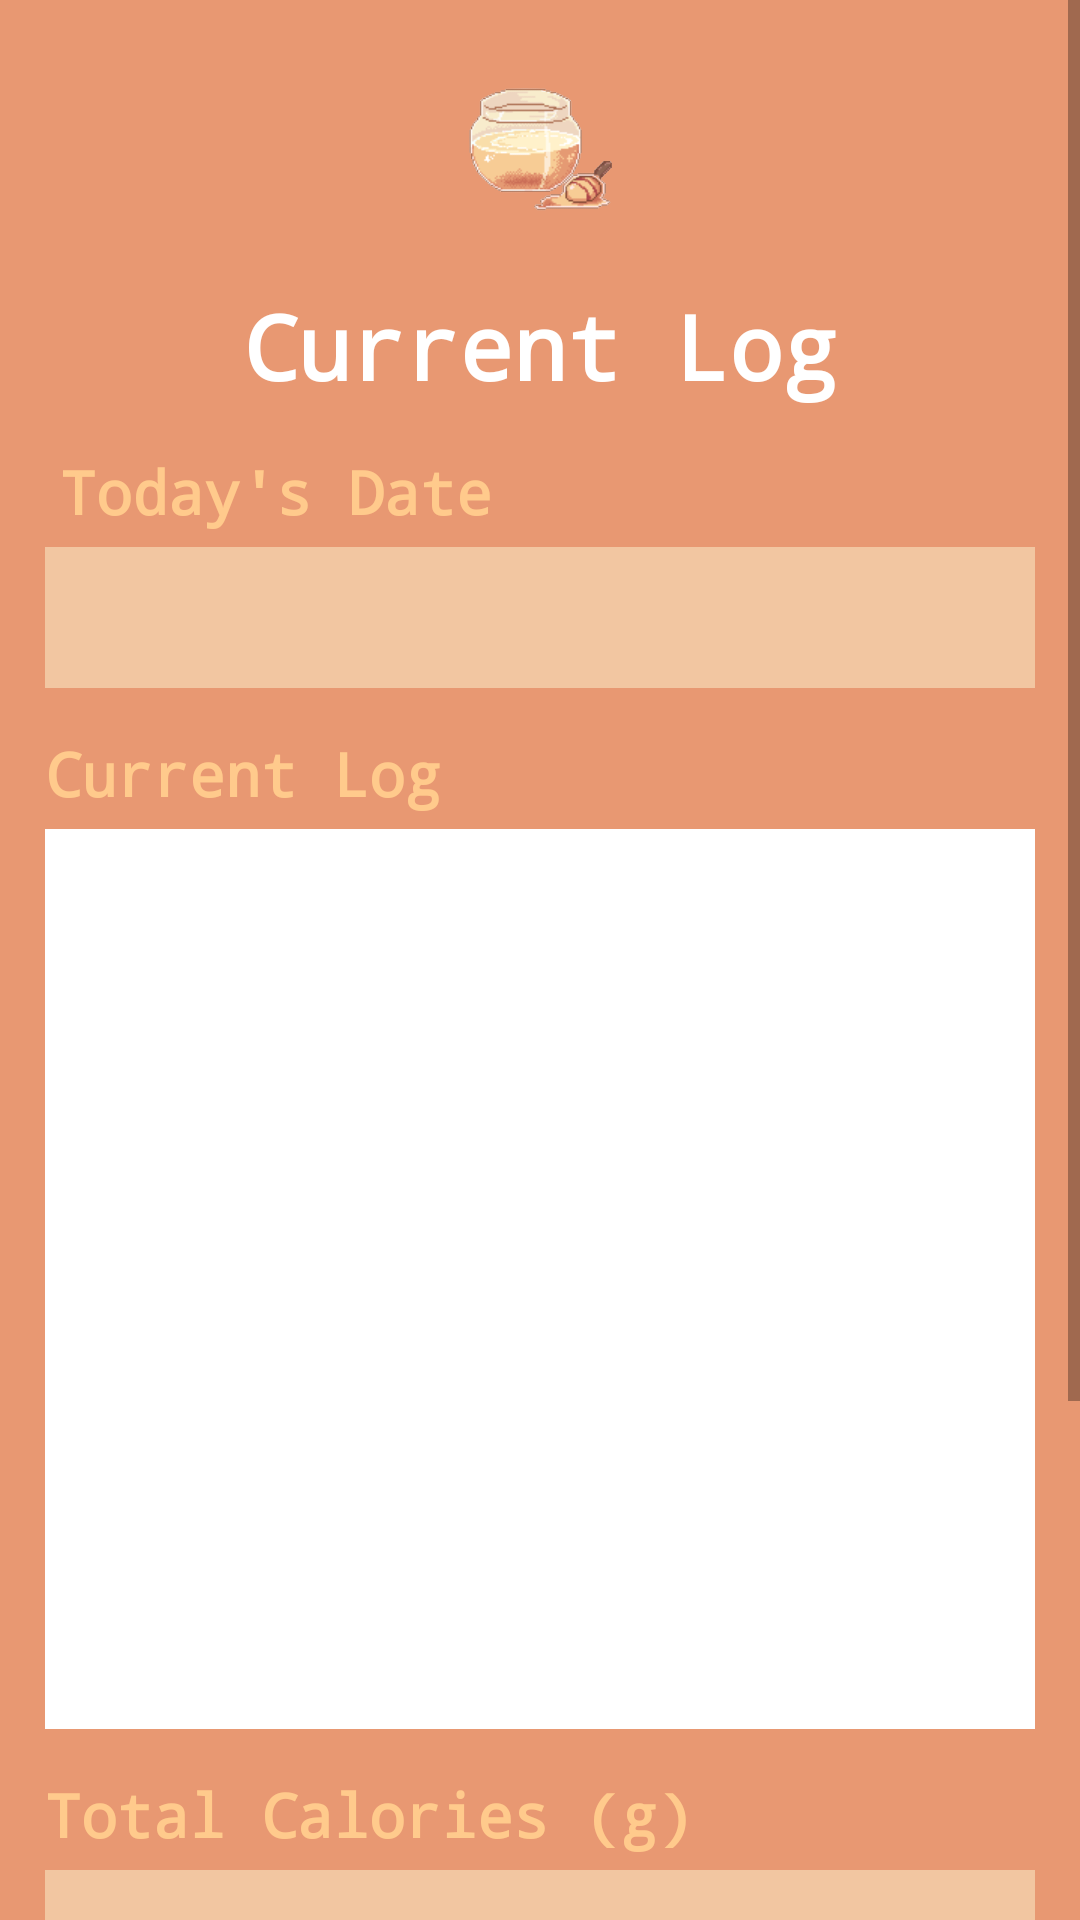

Produce the Android XML layout that renders to this screen, including the resource entries it uses.
<!-- AndroidManifest.xml: application theme Theme.FoodDiary.NoActionBar -->
<!-- res/layout/activity_current_log.xml -->
<?xml version="1.0" encoding="utf-8"?>
<androidx.constraintlayout.widget.ConstraintLayout xmlns:android="http://schemas.android.com/apk/res/android"
    xmlns:app="http://schemas.android.com/apk/res-auto"
    xmlns:tools="http://schemas.android.com/tools"
    android:background="@color/brown_medium1"
    android:layout_width="match_parent"
    android:layout_height="match_parent"
    tools:context=".CurrentLogActivity">

    <ScrollView
        android:layout_width="match_parent"
        android:layout_height="match_parent">

        <LinearLayout
            android:layout_width="match_parent"
            android:layout_height="wrap_content"
            android:orientation="vertical"
            android:layout_margin="15sp" >

            <ImageView
                android:id="@+id/app_logo"
                android:contentDescription="@string/app_name"
                android:layout_width="50sp"
                android:layout_height="50sp"
                android:layout_gravity="center"
                android:layout_margin="10sp"
                android:src="@drawable/fooddiarylogo" />

            <TextView
                android:id="@+id/textview_title"
                android:layout_width="wrap_content"
                android:layout_height="wrap_content"
                android:layout_gravity="center"
                android:layout_margin="10sp"
                android:fontFamily="monospace"
                android:text="@string/current_log"
                android:textColor="@color/white"
                android:textSize="30sp"
                android:textStyle="bold" />

            <TextView
                android:id="@+id/textview_date"
                android:layout_width="wrap_content"
                android:layout_height="wrap_content"
                android:layout_gravity="start"
                android:layout_margin="5sp"
                android:fontFamily="monospace"
                android:text="@string/date"
                android:textColor="@color/yellow_dark"
                android:textSize="20sp"
                android:textStyle="bold" />

            <TextView
                android:id="@+id/textview_log_date"
                android:layout_width="match_parent"
                android:layout_height="wrap_content"
                android:layout_gravity="center"
                android:background="#88FBEFCA"
                android:fontFamily="monospace"
                android:padding="10sp"
                android:textColor="@color/white"
                android:textSize="20sp"
                android:textStyle="bold" />

            <TextView
                android:id="@+id/textview_log"
                android:layout_width="wrap_content"
                android:layout_height="wrap_content"
                android:layout_gravity="start"
                android:layout_marginTop="15sp"
                android:layout_marginBottom="5sp"
                android:fontFamily="monospace"
                android:text="@string/current_log"
                android:textColor="@color/yellow_dark"
                android:textSize="20sp"
                android:textStyle="bold" />

            <ListView
                android:id="@+id/listview_log"
                android:layout_width="match_parent"
                android:layout_height="300sp"
                android:background="@color/white"
                android:padding="5sp"
                android:popupBackground="@color/yellow_light"
                android:textColor="@color/black"
                android:textSize="15sp"
                android:textStyle="bold" />

            <TextView
                android:id="@+id/textview_calories"
                android:layout_width="wrap_content"
                android:layout_height="wrap_content"
                android:layout_gravity="start"
                android:layout_marginTop="15sp"
                android:layout_marginBottom="5sp"
                android:fontFamily="monospace"
                android:text="@string/calories_total"
                android:textColor="@color/yellow_dark"
                android:textSize="20sp"
                android:textStyle="bold" />

            <TextView
                android:id="@+id/textview_log_calories"
                android:layout_width="match_parent"
                android:layout_height="wrap_content"
                android:layout_gravity="center"
                android:background="#88FBEFCA"
                android:fontFamily="monospace"
                android:padding="10sp"
                android:textColor="@color/white"
                android:textSize="20sp"
                android:textStyle="bold" />

            <com.google.android.material.button.MaterialButton
                android:id="@+id/button_complete_log"
                android:layout_width="match_parent"
                android:layout_height="wrap_content"
                android:layout_gravity="center"
                android:layout_marginTop="20sp"
                android:fontFamily="monospace"
                android:padding="10sp"
                android:text="@string/complete_log"
                android:textColor="@color/yellow_light"
                android:textSize="20sp"
                android:textStyle="bold"
                app:backgroundTint="@color/yellow_dark" />

            <com.google.android.material.button.MaterialButton
                android:id="@+id/button_clear_log"
                android:layout_width="match_parent"
                android:layout_height="wrap_content"
                android:layout_gravity="center"
                android:layout_marginTop="5sp"
                android:fontFamily="monospace"
                android:padding="10sp"
                android:text="@string/clear_log"
                android:textColor="@color/yellow_light"
                android:textSize="20sp"
                android:textStyle="bold"
                app:backgroundTint="@color/yellow_dark" />

            <com.google.android.material.button.MaterialButton
                android:id="@+id/button_return"
                android:layout_width="match_parent"
                android:layout_height="wrap_content"
                android:layout_gravity="center"
                android:layout_marginTop="5sp"
                android:fontFamily="monospace"
                android:padding="10sp"
                android:text="@string/button_return"
                android:textColor="@color/yellow_light"
                android:textSize="20sp"
                android:textStyle="bold"
                app:backgroundTint="@color/yellow_dark" />

        </LinearLayout>
    </ScrollView>
</androidx.constraintlayout.widget.ConstraintLayout>
<!-- resources referenced by this layout -->
<resources>
  <color name="black">#FF000000</color>
  <color name="brown_medium1">#e89872</color>
  <color name="white">#FFFFFFFF</color>
  <color name="yellow_dark">#ffca8c</color>
  <color name="yellow_light">#fbefca</color>
  <!-- drawable fooddiarylogo: png bitmap (drawable, 77132 bytes) -->
  <string name="app_name">FoodDiary</string>
  <string name="button_return">BACK TO HOMEPAGE</string>
  <string name="calories_total">Total Calories (g)</string>
  <string name="clear_log">Clear Log</string>
  <string name="complete_log">Complete Log</string>
  <string name="current_log">Current Log</string>
  <string name="date">Today\'s Date</string>
  <style name="Theme.FoodDiary.NoActionBar">
          <item name="windowActionBar">false</item>
          <item name="windowNoTitle">true</item>
      </style>
</resources>
